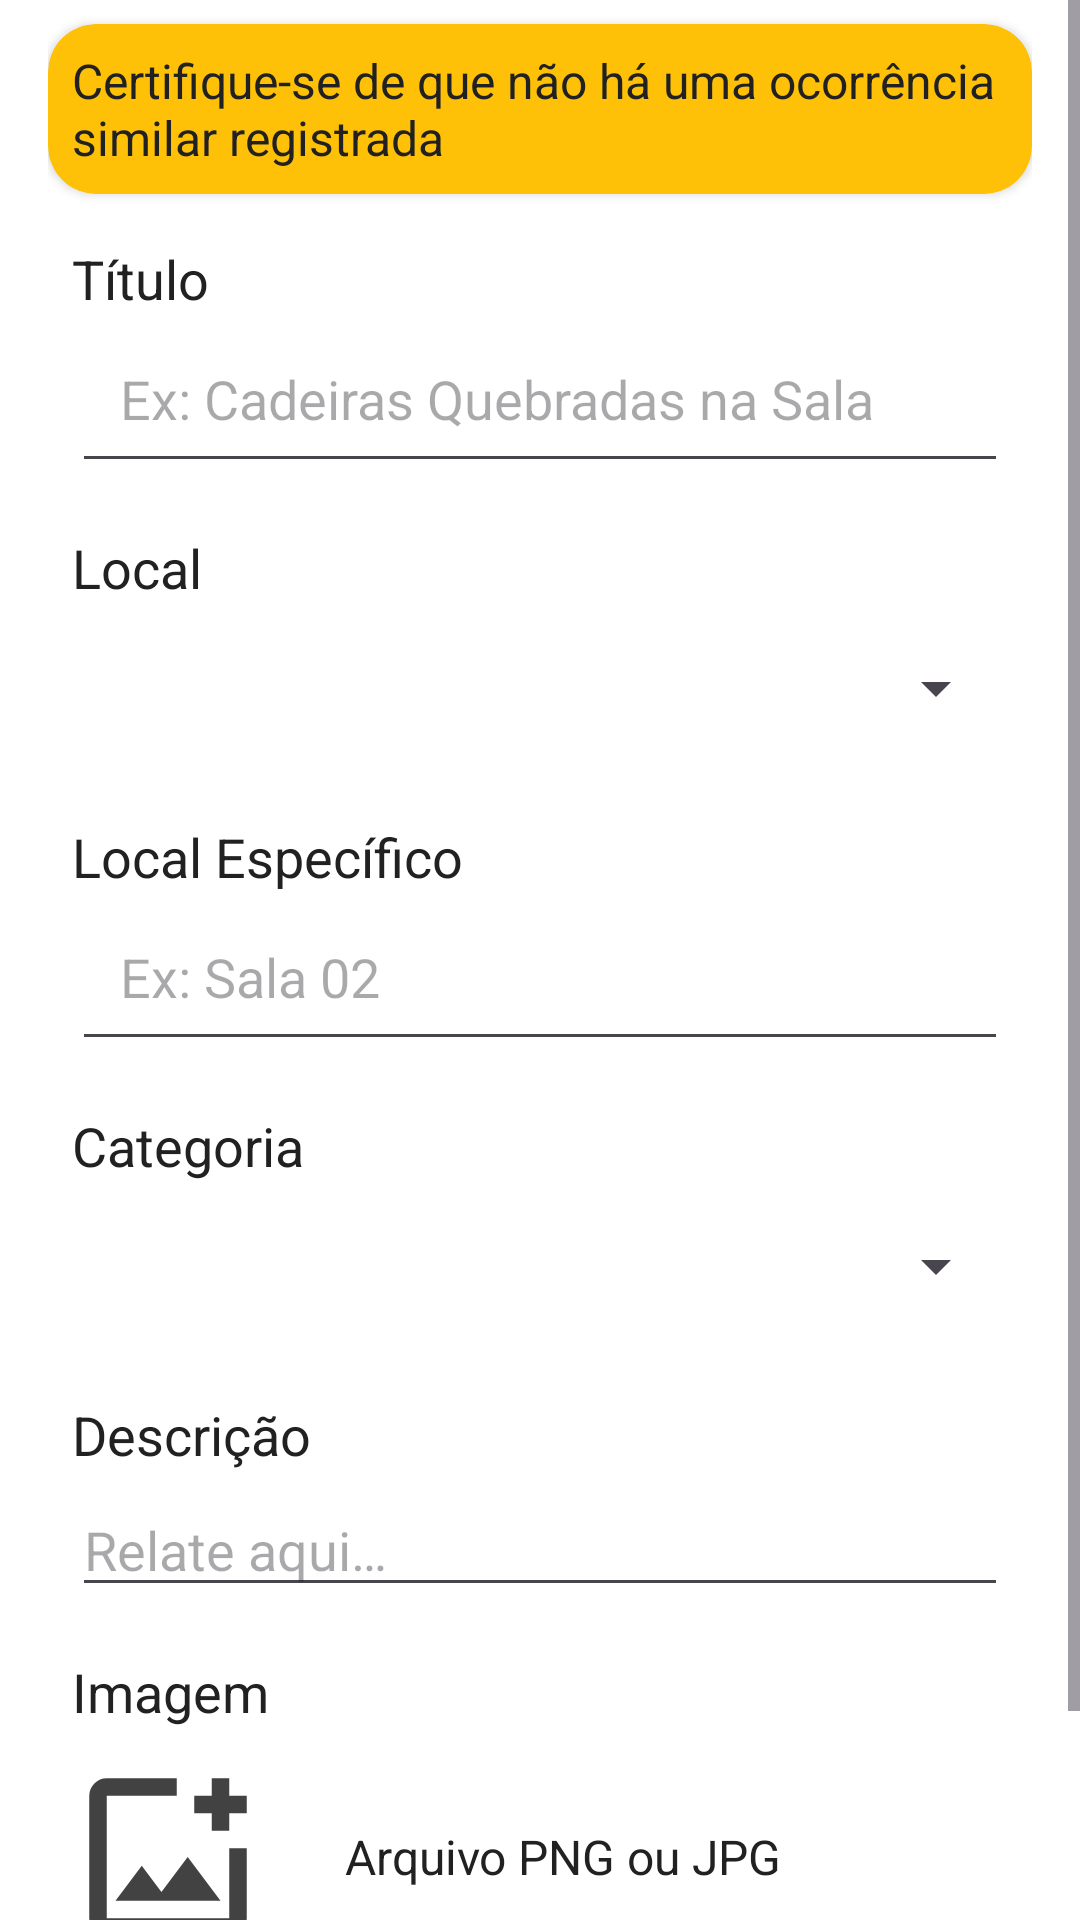

Android layout source for this screen:
<!-- AndroidManifest.xml: application theme Theme.MelhoraIfam -->
<!-- res/layout/fragment_registro_de_ocorrencia.xml -->
<?xml version="1.0" encoding="utf-8"?>
<ScrollView xmlns:android="http://schemas.android.com/apk/res/android"
    xmlns:tools="http://schemas.android.com/tools"
    xmlns:app="http://schemas.android.com/apk/res-auto"
    android:layout_width="match_parent"
    android:layout_height="match_parent"
    tools:context=".RegistroDeOcorrenciaFragment"
    android:background="@color/white">


    <LinearLayout
        android:layout_width="match_parent"
        android:layout_height="wrap_content"
        android:layout_marginHorizontal="16dp"
        android:orientation="vertical">

        <FrameLayout
            android:id="@id/toolbar"
            android:layout_width="match_parent"
            android:layout_height="wrap_content"
            app:layout_constraintTop_toTopOf="parent"
            android:layout_marginTop="8dp" />

        <androidx.cardview.widget.CardView
            android:layout_width="match_parent"
            android:layout_height="wrap_content"
            app:cardBackgroundColor="@color/warning_light_500"
            app:cardCornerRadius="16dp">

            <TextView
                android:id="@+id/warning"
                android:layout_width="match_parent"
                android:layout_height="match_parent"
                android:layout_marginHorizontal="8dp"
                android:layout_marginVertical="8dp"
                android:text="@string/warning"
                android:textColor="@color/neutral_dark_900"
                android:textSize="16sp" />
        </androidx.cardview.widget.CardView>

        <TextView
            android:id="@+id/tituloLabel"
            android:layout_width="wrap_content"
            android:layout_height="wrap_content"
            android:layout_marginTop="16dp"
            android:layout_marginStart="8dp"
            android:text="@string/titulo"
            android:textColor="@color/neutral_dark_900"
            android:textSize="18sp" />

        <EditText
            android:id="@+id/tituloOcorrencia"
            android:layout_width="match_parent"
            android:layout_height="56dp"
            android:layout_marginHorizontal="8dp"
            android:hint="@string/titulo_placeholder"
            android:inputType="text"
            android:padding="16dp"
            android:textColor="#000000" />

        <TextView
            android:id="@+id/localLabel"
            android:layout_width="wrap_content"
            android:layout_height="wrap_content"
            android:layout_marginTop="16dp"
            android:layout_marginHorizontal="8dp"
            android:text="@string/local"
            android:textColor="@color/neutral_dark_900"
            android:textSize="18sp" />

        <Spinner
            android:id="@+id/local"
            android:layout_width="match_parent"
            android:layout_height="56dp"
            android:hint="@string/local"
            android:layout_marginHorizontal="8dp"/>

        <TextView
            android:id="@+id/local_especifico_tv"
            android:layout_width="wrap_content"
            android:layout_height="wrap_content"
            android:text="@string/local_especifico"
            android:textSize="18sp"
            android:layout_marginTop="16dp"
            android:layout_marginStart="8dp"
            android:textColor="@color/neutral_dark_900"/>

        <EditText
            android:id="@+id/local_especifico_input"
            android:layout_width="match_parent"
            android:layout_height="56dp"
            android:hint="@string/local_especifico_placeholder"
            android:inputType="text"
            android:padding="16dp"
            android:textColor="#000000"
            android:layout_marginHorizontal="8dp"/>

        <TextView
            android:id="@+id/categoriaLabel"
            android:layout_width="wrap_content"
            android:layout_height="wrap_content"
            android:layout_marginTop="16dp"
            android:layout_marginStart="8dp"
            android:text="@string/categoria"
            android:textColor="@color/neutral_dark_900"
            android:textSize="18sp" />


        <Spinner
            android:id="@+id/categoria"
            android:layout_width="match_parent"
            android:layout_height="56dp"
            android:hint="@string/categoria"
            android:layout_marginHorizontal="8dp"/>

        <TextView
            android:id="@+id/descricaoLabel"
            android:layout_width="wrap_content"
            android:layout_height="wrap_content"
            android:layout_marginTop="16dp"
            android:text="@string/descricao"
            android:textSize="18sp"
            android:textColor="@color/neutral_dark_900"
            android:layout_marginStart="8dp"/>

        <EditText
            android:id="@+id/descricao"
            android:layout_width="match_parent"
            android:layout_height="wrap_content"
            android:layout_marginTop="4dp"
            android:ems="10"
            android:gravity="start|top"
            android:hint="@string/descricao_placeholder"
            android:inputType="textMultiLine"
            android:layout_marginHorizontal="8dp"/>

        <TextView
            android:id="@+id/imagemLabel"
            android:layout_width="wrap_content"
            android:layout_height="wrap_content"
            android:layout_marginTop="16dp"
            android:text="@string/imagem"
            android:textSize="18sp"
            android:layout_marginStart="8dp"
            android:textColor="@color/neutral_dark_900"/>

        <LinearLayout
            android:layout_width="match_parent"
            android:layout_height="wrap_content"
            android:orientation="horizontal"
            android:layout_marginStart="5dp"
            android:layout_marginTop="8dp"
            android:gravity="center_vertical">

            <ImageView
                android:id="@+id/imageView"
                android:layout_width="70dp"
                android:layout_height="70dp"
                android:src="@drawable/foto" />

            <TextView
                android:id="@+id/imageText"
                android:layout_width="wrap_content"
                android:layout_height="wrap_content"
                android:layout_marginStart="24dp"
                android:text="Arquivo PNG ou JPG"
                android:textSize="16sp"
                android:textColor="@color/neutral_dark_900" />
        </LinearLayout>


        <Button
            android:id="@+id/buttonEnviar"
            android:layout_width="328dp"
            android:layout_height="48dp"
            android:layout_marginStart="24dp"
            android:layout_marginTop="16dp"
            android:backgroundTint="@color/primary_green_600"
            android:text="@string/enviar"
            android:textColor="@color/white" />

    </LinearLayout>

</ScrollView>
<!-- resources referenced by this layout -->
<resources>
  <color name="neutral_dark_900">#212121</color>
  <color name="primary_green_600">#136554</color>
  <color name="warning_light_500">#FFC107</color>
  <color name="white">#FFFFFFFF</color>
  <!-- drawable foto (drawable) -->
  <vector xmlns:android="http://schemas.android.com/apk/res/android"
      android:width="24dp"
      android:height="24dp"
      android:viewportWidth="960"
      android:viewportHeight="960">
    <path
        android:pathData="M480,480ZM200,840q-33,0 -56.5,-23.5T120,760v-560q0,-33 23.5,-56.5T200,120h320v80L200,200v560h560v-320h80v320q0,33 -23.5,56.5T760,840L200,840ZM240,680h480L570,480 450,640l-90,-120 -120,160ZM680,360v-80h-80v-80h80v-80h80v80h80v80h-80v80h-80Z"
        android:fillColor="#424242"/>
  </vector>
  <string name="categoria">Categoria</string>
  <string name="descricao">Descrição</string>
  <string name="descricao_placeholder">Relate aqui…</string>
  <string name="enviar">Enviar</string>
  <string name="imagem">Imagem</string>
  <string name="local">Local</string>
  <string name="local_especifico">Local Específico</string>
  <string name="local_especifico_placeholder">Ex: Sala 02</string>
  <string name="titulo">Título</string>
  <string name="titulo_placeholder">Ex: Cadeiras Quebradas na Sala</string>
  <string name="warning">Certifique-se de que não há uma ocorrência similar registrada</string>
  <style name="Theme.MelhoraIfam" parent="Base.Theme.MelhoraIfam" />
  <style name="Base.Theme.MelhoraIfam" parent="Theme.Material3.DayNight.NoActionBar">
          
          
      </style>
</resources>
